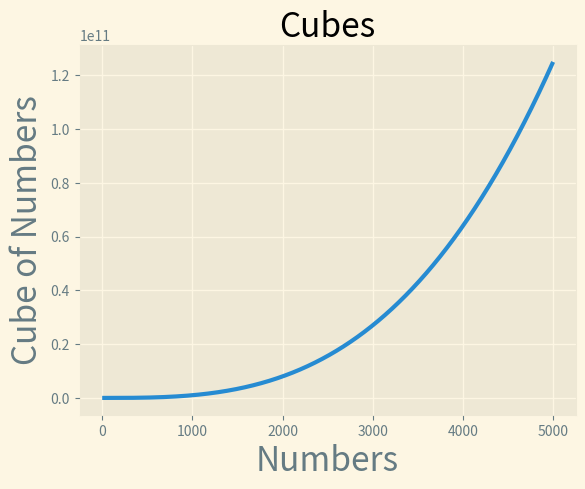

Write Python code to recreate this figure.
import matplotlib.pyplot as plt

input_values = [1,2,3,4,5]
cubes = [1,8,27,64,125]

input_values_2 = range(1,5001)
cubes_2 = [input**3 for input in input_values_2]

plt.style.use('Solarize_Light2')

fig, ax = plt.subplots()

ax.plot(input_values_2, cubes_2, linewidth=3)

ax.set_title("Cubes", fontsize=24)
ax.set_xlabel("Numbers", fontsize=24)
ax.set_ylabel("Cube of Numbers", fontsize=24)

plt.show()